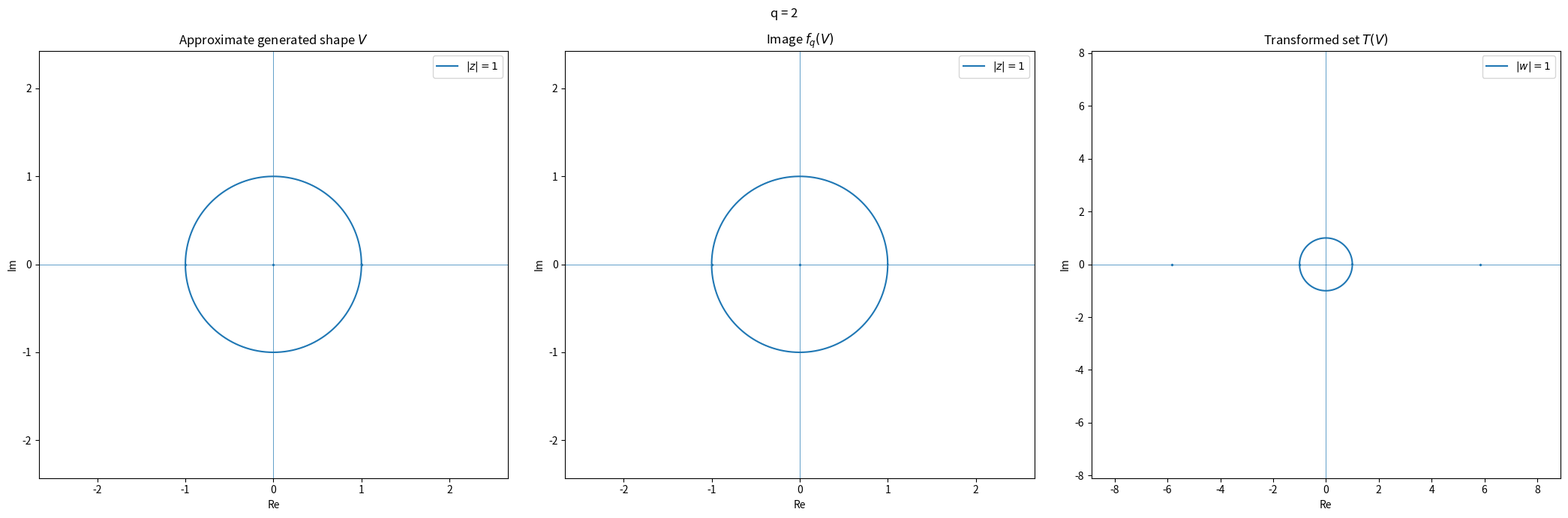

The script that saved this image:
import numpy as np
import matplotlib.pyplot as plt

def f_q(z, q):
    return 1 + q / (z - 1)

def quantize(z, eps):
    return (
        np.round(z.real / eps).astype(np.int64),
        np.round(z.imag / eps).astype(np.int64)
    )



def build_generated_shape(
    q,
    steps=30,
    eps=1e-2,
    max_abs=5,
    pair_chunk=300_000,
    pole_tol=1e-10,
    verbose=True,
    break_on_escape=True
):
    """
    Approximate the limiting generated set by binning points onto an eps-grid.

    V_0 = {0}
    V_{n+1} = V_n union V_n^2 union f_q(V_n)

    where V_n^2 = {v*w : v,w in V_n}.

    The function returns escaped=True if either:
      1. a generated point satisfies |z| > max_abs, or
      2. the eps-grid cell containing 1-q is generated by a product,
         i.e. 1-q is detected in V^2.

    The check for 1-q is only applied to the product step, not to f_q(V).
    """

    q = complex(q)

    keys = set()
    escaped = False
    escaped_point = None
    escaped_reason = None

    # Target value: 1-q
    target = 1 - q
    target_kr, target_ki = quantize(np.array([target], dtype=complex), eps)
    target_key = (int(target_kr[0]), int(target_ki[0]))

    def add_points(arr, check_target=False):
        nonlocal escaped, escaped_point, escaped_reason

        arr = np.asarray(arr, dtype=complex).ravel()

        finite_mask = (
            np.isfinite(arr.real)
            & np.isfinite(arr.imag)
        )
        arr = arr[finite_mask]

        if len(arr) == 0:
            return np.array([], dtype=complex)

        kr, ki = quantize(arr, eps)

        # Check whether 1-q is in the generated product set V^2.
        # This is only used when check_target=True.
        if check_target:
            for z, a, b in zip(arr, kr, ki):
                key = (int(a), int(b))
                if key == target_key:
                    escaped = True
                    escaped_point = z
                    escaped_reason = "hit 1-q in V^2"
                    return np.array([], dtype=complex)

        new = []
        for z, a, b in zip(arr, kr, ki):
            key = (int(a), int(b))

            # Check escape by size.
            if abs(z) > max_abs:
                if break_on_escape:
                    escaped = True
                    escaped_point = z
                    escaped_reason = "escaped max_abs"
                    return np.array([], dtype=complex)
                else:
                    continue

            if key not in keys:
                keys.add(key)
                new.append(eps * (a + 1j * b))

        return np.array(new, dtype=complex)

    # Initial set V_0 = {0}
    points = add_points(np.array([0 + 0j]), check_target=False)
    frontier = points.copy()
    history = [points.copy()]

    # Optional: check whether 1-q is already in V_0^2 = {0}.
    # This only matters when q = 1.
    if target_key in keys:
        escaped = True
        escaped_point = 0 + 0j
        escaped_reason = "hit 1-q in V_0^2"

        if verbose:
            print(
                f"Stopped immediately: {escaped_reason}. "
                f"point = {escaped_point}"
            )

        return points, history, escaped

    for step in range(1, steps + 1):
        old_points = points.copy()
        new_step = []

        if len(frontier) == 0:
            break

        rows_per_chunk = max(1, pair_chunk // max(1, len(old_points)))

        for start in range(0, len(frontier), rows_per_chunk):
            X = frontier[start:start + rows_per_chunk]

            # Operation 1: all products x*y.
            # This is the only place where we check whether 1-q lies in V^2.
            prod = X[:, None] * old_points[None, :]
            new_prod = add_points(prod, check_target=True)

            if escaped:
                if verbose:
                    print(
                        f"Stopped at step {step}: {escaped_reason}. "
                        f"point = {escaped_point}"
                    )
                return points, history, escaped

            if len(new_prod) > 0:
                new_step.append(new_prod)

            # Operation 2: f_q(x).
            # Do not check for 1-q here, because this is f_q(V), not V^2.
            valid_X = np.abs(X - 1) > pole_tol
            X_safe = X[valid_X]

            if len(X_safe) > 0:
                f_X = f_q(X_safe, q)
                new_f = add_points(f_X, check_target=False)

                if escaped:
                    if verbose:
                        print(
                            f"Stopped at step {step}: {escaped_reason}. "
                            f"point = {escaped_point}"
                        )
                    return points, history, escaped

                if len(new_f) > 0:
                    new_step.append(new_f)

        if len(new_step) == 0:
            if verbose:
                print("No new grid cells added. Shape stabilized numerically.")
            break

        frontier = np.concatenate(new_step)
        points = np.concatenate([points, frontier])
        history.append(points.copy())

        if verbose:
            print(
                f"Step {step}: cells = {len(points)}, "
                f"new cells = {len(frontier)}"
            )

    # If we used all steps without stabilization, regard this as no convergence yet.
    if step == steps:
        return points, history, True

    return points, history, escaped


def T_q(z, q):
    a = np.sqrt(q)
    return (z - (1 + a)) / (z - (1 - a))

def plot_shape_f_and_T(points, q, plot_radius=None, T_plot_radius=10, pole_tol=1e-10):
    fig, axes = plt.subplots(1, 3, figsize=(21, 7))

    theta = np.linspace(0, 2*np.pi, 1000)
    unit_circle = np.exp(1j * theta)

    # ------------------
    # Plot V
    # ------------------
    axes[0].scatter(points.real, points.imag, s=2)
    axes[0].plot(unit_circle.real, unit_circle.imag, linewidth=1.5, label=r"$|z|=1$")
    axes[0].axhline(0, linewidth=0.5)
    axes[0].axvline(0, linewidth=0.5)
    axes[0].set_title(r"Approximate generated shape $V$")
    axes[0].set_xlabel("Re")
    axes[0].set_ylabel("Im")
    axes[0].axis("equal")
    axes[0].legend()

    # ------------------
    # Plot f_q(V)
    # ------------------
    valid = np.abs(points - 1) > pole_tol
    fpoints = f_q(points[valid], q)

    if plot_radius is not None:
        fpoints = fpoints[np.abs(fpoints) <= plot_radius]

    axes[1].scatter(fpoints.real, fpoints.imag, s=2)
    axes[1].plot(unit_circle.real, unit_circle.imag, linewidth=1.5, label=r"$|z|=1$")
    axes[1].axhline(0, linewidth=0.5)
    axes[1].axvline(0, linewidth=0.5)
    axes[1].set_title(r"Image $f_q(V)$")
    axes[1].set_xlabel("Re")
    axes[1].set_ylabel("Im")
    axes[1].axis("equal")
    axes[1].legend()

    # ------------------
    # Plot T(V)
    # ------------------
    a = np.sqrt(q)
    fixed_minus = 1 - a

    valid_T = np.abs(points - fixed_minus) > pole_tol
    Tpoints = T_q(points[valid_T], q)

    Tpoints = Tpoints[
        np.isfinite(Tpoints.real)
        & np.isfinite(Tpoints.imag)
        & (np.abs(Tpoints) <= T_plot_radius)
    ]

    axes[2].scatter(Tpoints.real, Tpoints.imag, s=2)
    axes[2].plot(unit_circle.real, unit_circle.imag, linewidth=1.5, label=r"$|w|=1$")
    axes[2].axhline(0, linewidth=0.5)
    axes[2].axvline(0, linewidth=0.5)
    axes[2].set_title(r"Transformed set $T(V)$")
    axes[2].set_xlabel("Re")
    axes[2].set_ylabel("Im")
    axes[2].axis("equal")
    axes[2].legend()

    if plot_radius is not None:
        for ax in axes[:2]:
            ax.set_xlim(-plot_radius, plot_radius)
            ax.set_ylim(-plot_radius, plot_radius)

    if T_plot_radius is not None:
        axes[2].set_xlim(-T_plot_radius, T_plot_radius)
        axes[2].set_ylim(-T_plot_radius, T_plot_radius)

    fig.suptitle(f"q = {q}")
    plt.tight_layout()
    plt.show()



if __name__ == "__main__":
    q = 2

    points, history, escaped = build_generated_shape(q, 300, 1e-2, 1.2, verbose=True)
    print(escaped)
    plot_shape_f_and_T(points, q, plot_radius=3)
